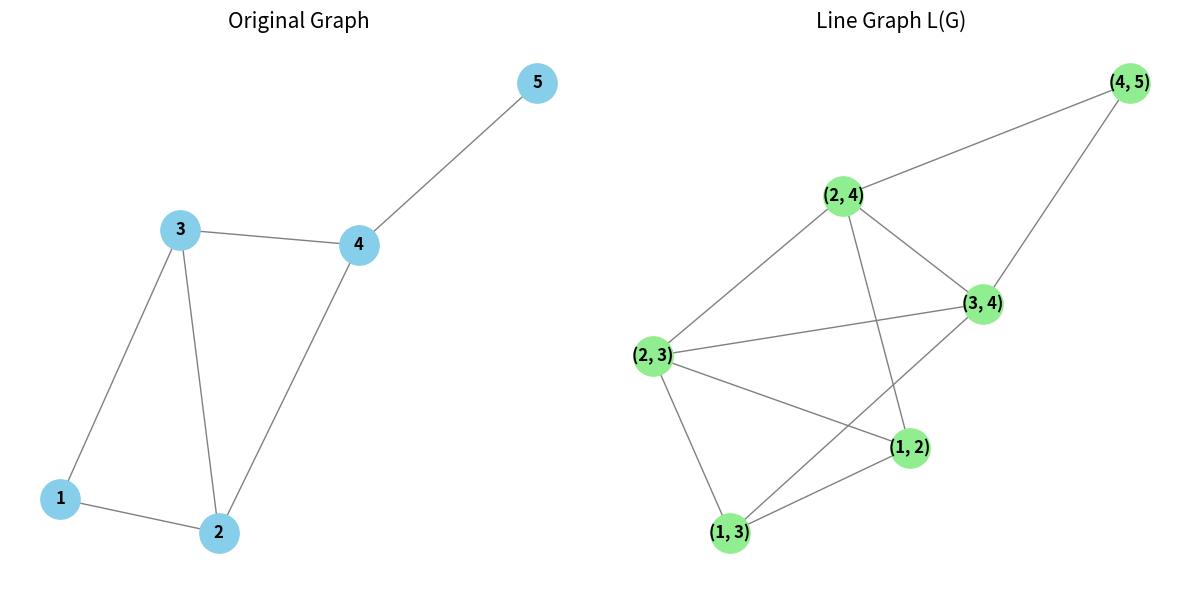

Python code for this plot:
def run():
    import networkx as nx
    import matplotlib.pyplot as plt

    # Create original graph
    G = nx.Graph()
    edges = [(1, 2), (1, 3), (2, 3), (2, 4), (3, 4), (4, 5)]
    G.add_edges_from(edges)

    # Generate line graph
    L = nx.line_graph(G)

    # Print output statistics
    print("Original Graph:")
    print("Vertices:", list(G.nodes()))
    print("Edges:", list(G.edges()))
    print("Number of Vertices:", G.number_of_nodes())
    print("Number of Edges:", G.number_of_edges())
    
    print("\nLine Graph L(G):")
    print("Vertices:", list(L.nodes()))
    print("Edges:", list(L.edges()))
    print("Number of Vertices:", L.number_of_nodes())
    print("Number of Edges:", L.number_of_edges())

    # Display side-by-side
    fig, ax = plt.subplots(1, 2, figsize=(12, 6))

    # Draw Original Graph
    pos_G = nx.spring_layout(G, seed=42)
    nx.draw(
        G, pos_G,
        with_labels=True,
        node_color="skyblue",
        node_size=800,
        edge_color="gray",
        font_weight="bold",
        ax=ax[0]
    )
    ax[0].set_title("Original Graph", fontsize=15)

    # Draw Line Graph
    pos_L = nx.spring_layout(L, seed=42)
    nx.draw(
        L, pos_L,
        with_labels=True,
        node_color="lightgreen",
        node_size=800,
        edge_color="gray",
        font_weight="bold",
        ax=ax[1]
    )
    ax[1].set_title("Line Graph L(G)", fontsize=15)

    plt.tight_layout()
    plt.show()

if __name__ == "__main__":
    run()
